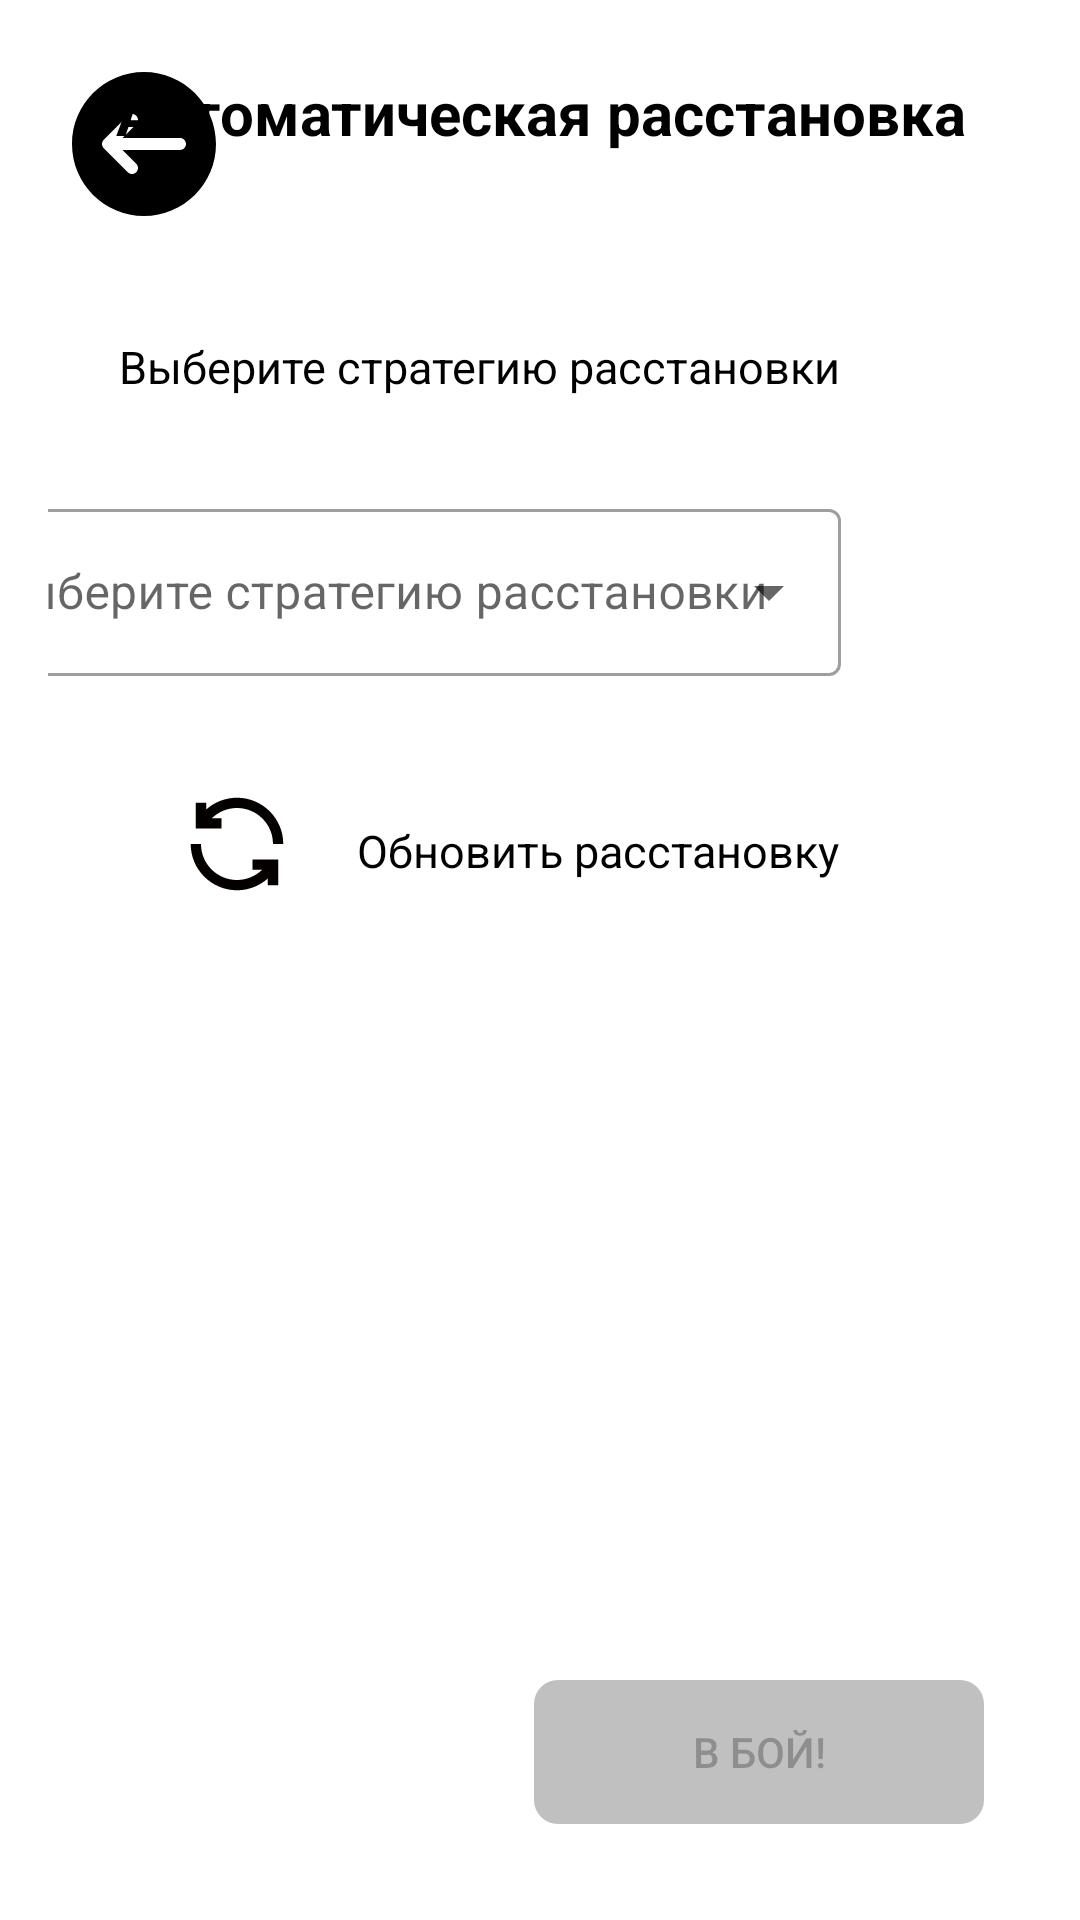

This screen was rendered from an Android layout file. Write that file and the resources it references.
<!-- AndroidManifest.xml: application theme Theme.Battleshipgame -->
<!-- res/layout/activity_auto_placement.xml -->
<?xml version="1.0" encoding="utf-8"?>
<androidx.constraintlayout.widget.ConstraintLayout xmlns:android="http://schemas.android.com/apk/res/android"
    xmlns:app="http://schemas.android.com/apk/res-auto"
    xmlns:tools="http://schemas.android.com/tools"
    android:id="@+id/main"
    android:layout_width="match_parent"
    android:layout_height="match_parent"
    android:padding="16dp"
    tools:context=".presentation.placement.auto.AutoPlacementActivity">

    <ImageButton
        android:id="@+id/btnBack"
        android:layout_width="48dp"
        android:layout_height="48dp"
        android:layout_margin="8dp"
        android:background="?attr/selectableItemBackgroundBorderless"
        android:contentDescription="@string/back"
        android:src="@drawable/ic_btn_back"
        android:tooltipText="@string/back"
        app:layout_constraintEnd_toEndOf="parent"
        app:layout_constraintHorizontal_bias="0.0"
        app:layout_constraintStart_toStartOf="parent"
        app:layout_constraintTop_toTopOf="parent" />

    <TextView
        android:id="@+id/tvTitle"
        android:layout_width="wrap_content"
        android:layout_height="wrap_content"
        android:layout_marginTop="8dp"
        android:gravity="center"
        android:text="@string/txt_auto_setup"
        android:textSize="20sp"
        android:textStyle="bold"
        android:textColor="@color/black"
        app:layout_constraintEnd_toEndOf="parent"
        app:layout_constraintStart_toStartOf="parent"
        app:layout_constraintTop_toTopOf="parent" />

    <com.example.battleship_game.ui.AutoPlacementFieldView
        android:id="@+id/bfv"
        android:layout_width="0dp"
        android:layout_height="0dp"
        android:layout_marginStart="32dp"
        android:layout_marginTop="24dp"
        android:layout_marginBottom="32dp"
        android:tooltipText="@string/game_field"
        app:layout_constraintBottom_toBottomOf="parent"
        app:layout_constraintDimensionRatio="1:1"
        app:layout_constraintEnd_toStartOf="@+id/btnSave"
        app:layout_constraintHorizontal_bias="0.0"
        app:layout_constraintStart_toStartOf="parent"
        app:layout_constraintTop_toBottomOf="@+id/tvTitle" />

    <ImageButton
        android:id="@+id/btnSave"
        android:layout_width="48dp"
        android:layout_height="48dp"
        android:layout_marginTop="48dp"
        android:layout_marginEnd="48dp"
        android:background="?attr/selectableItemBackgroundBorderless"
        android:contentDescription="@string/save"
        android:src="@drawable/ic_btn_save"
        android:tooltipText="@string/save"
        app:layout_constraintBottom_toBottomOf="parent"
        app:layout_constraintEnd_toStartOf="@+id/tilStrategy"
        app:layout_constraintStart_toEndOf="@+id/bfv"
        app:layout_constraintTop_toBottomOf="@+id/tvTitle"
        app:layout_constraintVertical_bias="0.0" />

    <TextView
        android:id="@+id/tvHint"
        android:layout_width="wrap_content"
        android:layout_height="wrap_content"
        android:layout_marginTop="96dp"
        android:layout_marginEnd="64dp"
        android:text="@string/txt_select_placement_strategy"
        android:textColor="@color/black"
        android:textSize="15sp"
        app:layout_constraintEnd_toEndOf="parent"
        app:layout_constraintTop_toTopOf="parent" />

    <com.google.android.material.textfield.TextInputLayout
        style="@style/Widget.MaterialComponents.TextInputLayout.OutlinedBox.ExposedDropdownMenu"
        android:id="@+id/tilStrategy"
        android:layout_width="300dp"
        android:layout_height="wrap_content"
        android:layout_marginTop="32dp"
        android:layout_marginEnd="64dp"
        android:layout_weight="1"
        android:hint="@string/txt_select_placement_strategy"
        android:textColor="@color/black"
        android:textSize="15sp"
        app:layout_constraintEnd_toEndOf="parent"
        app:layout_constraintTop_toBottomOf="@+id/tvHint">

        <com.google.android.material.textfield.MaterialAutoCompleteTextView
            android:id="@+id/actvStrategy"
            android:layout_width="match_parent"
            android:layout_height="wrap_content"
            android:inputType="none" />
    </com.google.android.material.textfield.TextInputLayout>

    <ImageButton
        android:id="@+id/btnUpdate"
        android:layout_width="48dp"
        android:layout_height="48dp"
        android:layout_marginTop="32dp"
        android:layout_marginEnd="16dp"
        android:background="?attr/selectableItemBackgroundBorderless"
        android:contentDescription="@string/refresh"
        android:src="@drawable/ic_btn_refresh"
        android:tooltipText="@string/refresh"
        app:layout_constraintEnd_toStartOf="@+id/tvRefresh"
        app:layout_constraintTop_toBottomOf="@+id/tilStrategy" />

    <TextView
        android:id="@+id/tvRefresh"
        android:layout_width="wrap_content"
        android:layout_height="wrap_content"
        android:layout_marginTop="48dp"
        android:layout_marginEnd="64dp"
        android:text="@string/txt_update_placement"
        android:textColor="@color/black"
        android:textSize="15sp"
        app:layout_constraintEnd_toEndOf="parent"
        app:layout_constraintTop_toBottomOf="@+id/tilStrategy" />

    <Button
        android:id="@+id/btnToBattle"
        android:layout_width="150dp"
        android:layout_height="wrap_content"
        android:layout_margin="16dp"
        android:enabled="false"
        android:text="@string/to_battle"
        android:tooltipText="@string/to_battle"
        android:background="@drawable/btn_to_battle_background"
        app:layout_constraintBottom_toBottomOf="parent"
        app:layout_constraintEnd_toEndOf="parent" />

</androidx.constraintlayout.widget.ConstraintLayout>
<!-- resources referenced by this layout -->
<resources>
  <color name="black">#FF000000</color>
  <!-- drawable btn_to_battle_background (drawable) -->
  <?xml version="1.0" encoding="utf-8"?>
  <selector xmlns:android="http://schemas.android.com/apk/res/android">
      
      <item android:state_enabled="false">
          <shape android:shape="rectangle">
              <solid android:color="@color/gray_lite"/> 
              <corners android:radius="8dp"/>
          </shape>
      </item>
      
      <item android:state_enabled="true">
          <shape android:shape="rectangle">
              <solid android:color="?attr/colorPrimary"/> 
              <corners android:radius="8dp"/>
          </shape>
      </item>
  </selector>
  <!-- drawable ic_btn_back (drawable) -->
  <vector xmlns:android="http://schemas.android.com/apk/res/android"
      android:width="48dp"
      android:height="48dp"
      android:viewportWidth="512"
      android:viewportHeight="512">
    <path
        android:pathData="M256,0C114.84,0 0,114.84 0,256s114.84,256 256,256s256,-114.84 256,-256S397.16,0 256,0zM384,277.33H179.5l48.92,48.92c8.34,8.34 8.34,21.82 0,30.17c-4.16,4.16 -9.62,6.25 -15.08,6.25c-5.46,0 -10.92,-2.09 -15.08,-6.25l-85.33,-85.33c-1.96,-1.96 -3.52,-4.31 -4.61,-6.93c-2.15,-5.2 -2.15,-11.09 0,-16.3c1.09,-2.62 2.64,-4.97 4.61,-6.93l85.33,-85.33c8.34,-8.34 21.82,-8.34 30.17,0s8.34,21.82 0,30.17l-48.92,48.92H384c11.78,0 21.33,9.56 21.33,21.33S395.78,277.33 384,277.33z"
        android:fillColor="#000000"/>
  </vector>
  <!-- drawable ic_btn_refresh (drawable) -->
  <vector xmlns:android="http://schemas.android.com/apk/res/android"
      android:width="48dp"
      android:height="48dp"
      android:viewportWidth="1024"
      android:viewportHeight="1024">
    <path
        android:pathData="M402.3,329.1h-69.4c47.3,-46.1 111.5,-73.1 179,-73.1 141.2,0 256,114.8 256,256H841c0,-181.5 -147.7,-329.1 -329.1,-329.1 -81.8,0 -159.8,30.8 -219.4,83.9v-47.3h-73.1v182.9h182.9v-73.3zM621.7,694.9H691C643.7,741 579.5,768 511.9,768c-141.2,0 -256,-114.8 -256,-256h-73.1c0,181.5 147.7,329.1 329.1,329.1 81.9,0 159.9,-30.8 219.5,-84v47.5h73.1V621.7H621.7v73.2z"
        android:fillColor="#040000"/>
  </vector>
  <!-- drawable ic_btn_save: vector/xml drawable (drawable, 2806 chars, omitted) -->
  <string name="back">Назад</string>
  <string name="game_field">Игровое поле</string>
  <string name="refresh">Обновить</string>
  <string name="save">Сохранить</string>
  <string name="to_battle">В бой!</string>
  <string name="txt_auto_setup">Автоматическая расстановка</string>
  <string name="txt_select_placement_strategy">Выберите стратегию расстановки</string>
  <string name="txt_update_placement">Обновить расстановку</string>
  <style name="Theme.Battleshipgame" parent="Theme.MaterialComponents.Light.NoActionBar">
          <item name="colorPrimary">@color/purple_200</item>
          <item name="colorOnPrimary">@color/white</item>
  
          
          <item name="alertBackground">@color/white</item>
          <item name="alertTextColor">@color/black</item>
      </style>
  <color name="gray_lite">#C0C0C0</color>
  <color name="purple_200">#FFBB86FC</color>
  <color name="white">#FFFFFFFF</color>
</resources>
